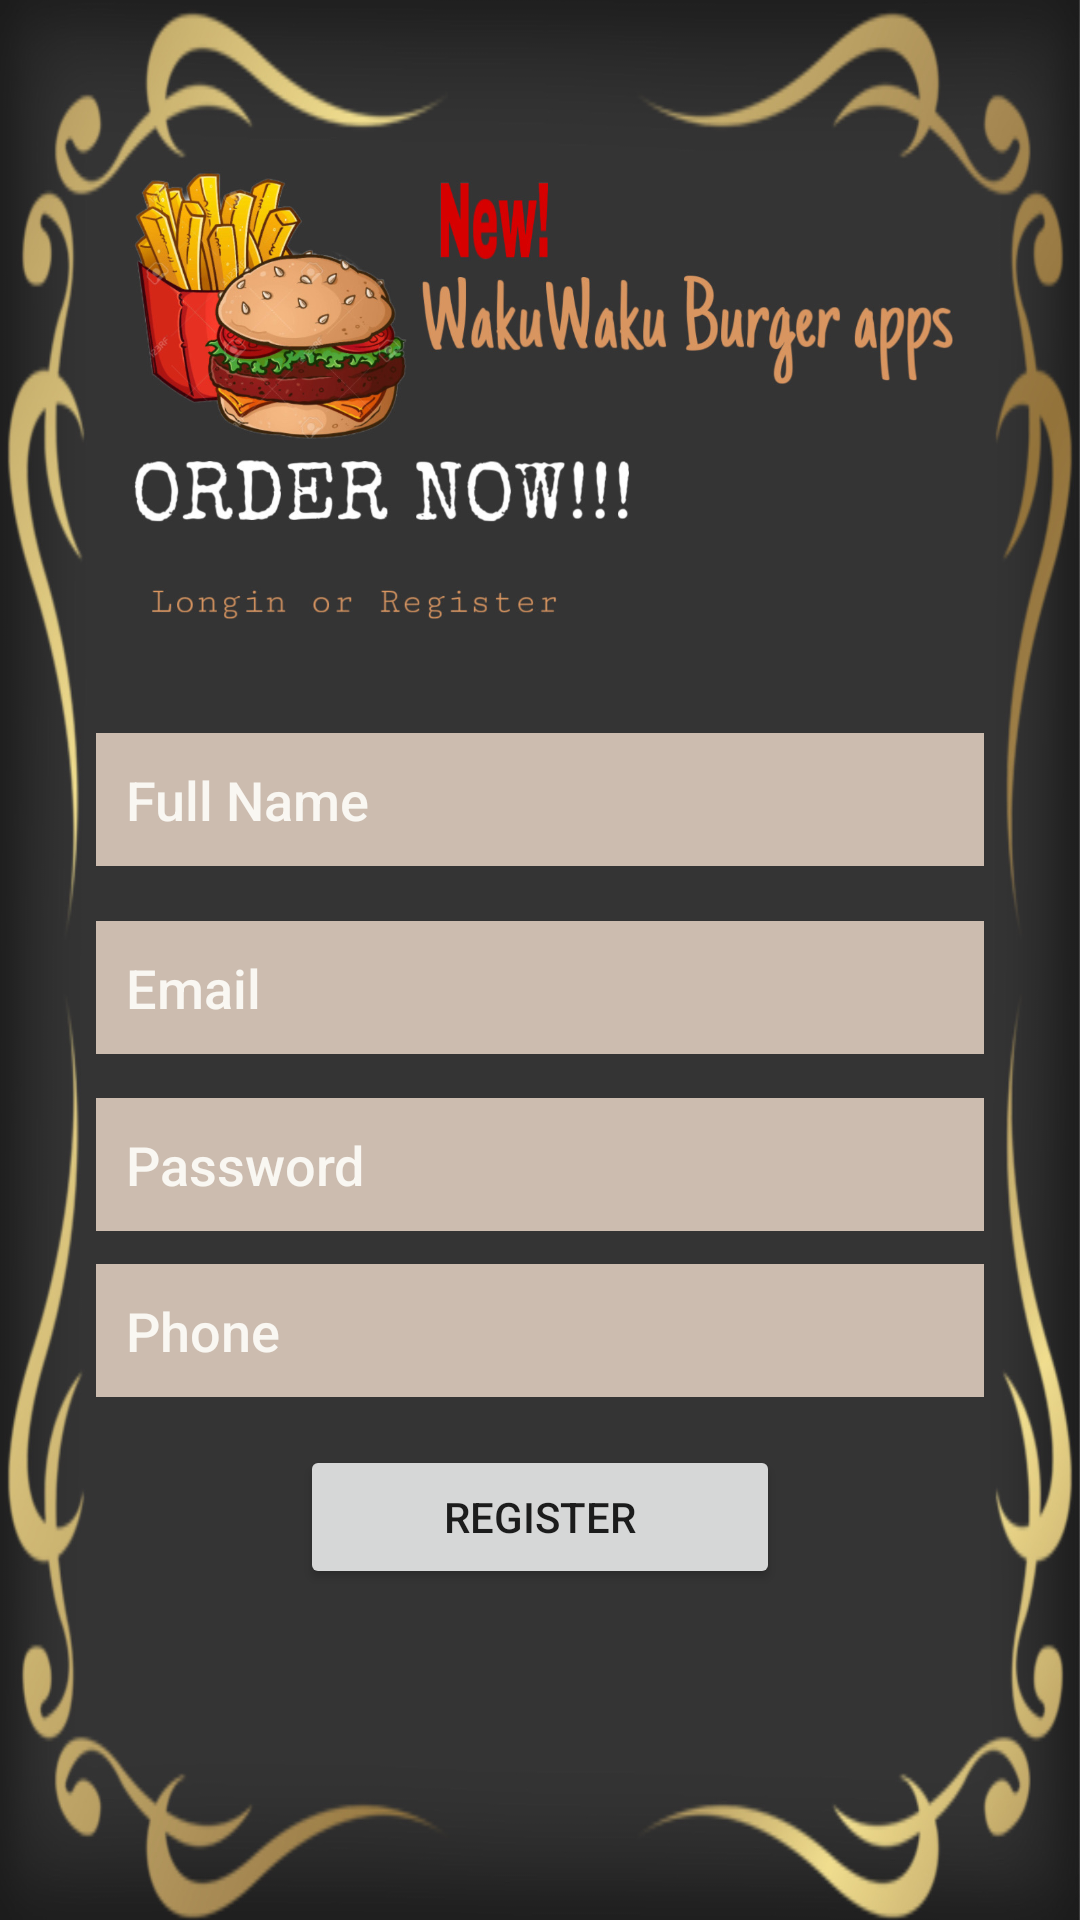

This screen was rendered from an Android layout file. Write that file and the resources it references.
<!-- AndroidManifest.xml: application theme Theme.Proyekakhir -->
<!-- res/layout/activity_register.xml -->
<?xml version="1.0" encoding="utf-8"?>
<androidx.constraintlayout.widget.ConstraintLayout xmlns:android="http://schemas.android.com/apk/res/android"
    xmlns:app="http://schemas.android.com/apk/res-auto"
    xmlns:tools="http://schemas.android.com/tools"
    android:layout_width="match_parent"
    android:layout_height="match_parent"
    android:background="@drawable/bgn"
    android:visibility="visible"
    tools:context=".Register">

    <EditText
        android:id="@+id/FullName"
        android:layout_width="0dp"
        android:layout_height="wrap_content"
        android:layout_marginStart="32dp"
        android:layout_marginEnd="32dp"
        android:background="#ccbcaf"
        android:ems="10"
        android:fontFamily="sans-serif-medium"
        android:hint="Full Name"
        android:inputType="textPersonName"
        android:padding="10dp"
        android:textColor="#F9F7F2"
        android:textColorHint="#F9F7F2"
        app:layout_constraintBottom_toBottomOf="parent"
        app:layout_constraintEnd_toEndOf="parent"
        app:layout_constraintStart_toStartOf="parent"
        app:layout_constraintTop_toTopOf="parent"
        app:layout_constraintVertical_bias="0.41000003" />

    <EditText
        android:id="@+id/Email"
        android:layout_width="0dp"
        android:layout_height="wrap_content"
        android:layout_marginStart="32dp"
        android:layout_marginEnd="32dp"
        android:background="#ccbcaf"
        android:ems="10"
        android:fontFamily="sans-serif-medium"
        android:hint="Email"
        android:inputType="textEmailAddress"
        android:padding="10dp"
        android:textColor="#F9F7F2"
        android:textColorHint="#F9F7F2"
        app:layout_constraintBottom_toBottomOf="parent"
        app:layout_constraintEnd_toEndOf="parent"
        app:layout_constraintStart_toStartOf="parent"
        app:layout_constraintTop_toBottomOf="@+id/FullName"
        app:layout_constraintVertical_bias="0.060000002" />

    <EditText
        android:id="@+id/password"
        android:layout_width="0dp"
        android:layout_height="wrap_content"
        android:layout_marginStart="32dp"
        android:layout_marginEnd="32dp"
        android:background="#ccbcaf"
        android:ems="10"
        android:fontFamily="sans-serif-medium"
        android:hint="Password"
        android:inputType="textPassword"
        android:padding="10dp"
        android:textColor="#F9F7F2"
        android:textColorHint="#F9F7F2"
        app:layout_constraintBottom_toBottomOf="parent"
        app:layout_constraintEnd_toEndOf="parent"
        app:layout_constraintStart_toStartOf="parent"
        app:layout_constraintTop_toBottomOf="@+id/Email"
        app:layout_constraintVertical_bias="0.060000002" />

    <EditText
        android:id="@+id/phone"
        android:layout_width="0dp"
        android:layout_height="wrap_content"
        android:layout_marginStart="32dp"
        android:layout_marginEnd="32dp"
        android:background="#ccbcaf"
        android:ems="10"
        android:fontFamily="sans-serif-medium"
        android:hint="Phone"
        android:inputType="textPhonetic"
        android:padding="10dp"
        android:textColor="#F9F7F2"
        android:textColorHint="#F9F7F2"
        app:layout_constraintBottom_toBottomOf="parent"
        app:layout_constraintEnd_toEndOf="parent"
        app:layout_constraintStart_toStartOf="parent"
        app:layout_constraintTop_toBottomOf="@+id/password"
        app:layout_constraintVertical_bias="0.060000002" />

    <Button
        android:id="@+id/registerBtn"
        android:layout_width="0dp"
        android:layout_height="wrap_content"
        android:layout_marginStart="100dp"
        android:layout_marginEnd="100dp"
        android:text="Register"
        app:layout_constraintBottom_toBottomOf="parent"
        app:layout_constraintEnd_toEndOf="parent"
        app:layout_constraintHorizontal_bias="0.498"
        app:layout_constraintStart_toStartOf="parent"
        app:layout_constraintTop_toBottomOf="@+id/phone"
        app:layout_constraintVertical_bias="0.127" />

    <TextView
        android:id="@+id/createText"
        android:layout_width="wrap_content"
        android:layout_height="wrap_content"
        android:layout_marginBottom="112dp"
        android:text="already registered? login here"
        android:textColor="#56A72E"
        app:layout_constraintBottom_toBottomOf="parent"
        app:layout_constraintEnd_toEndOf="parent"
        app:layout_constraintStart_toStartOf="parent"
        app:layout_constraintTop_toBottomOf="@+id/registerBtn"
        app:layout_constraintVertical_bias="0.152" />

    <ProgressBar
        android:id="@+id/progressBar"
        style="?android:attr/progressBarStyle"
        android:layout_width="wrap_content"
        android:layout_height="wrap_content"
        android:layout_marginBottom="60dp"
        android:visibility="invisible"
        app:layout_constraintBottom_toBottomOf="parent"
        app:layout_constraintEnd_toEndOf="parent"
        app:layout_constraintHorizontal_bias="0.498"
        app:layout_constraintStart_toStartOf="parent"
        app:layout_constraintTop_toBottomOf="@+id/createText"
        app:layout_constraintVertical_bias="0.3" />


</androidx.constraintlayout.widget.ConstraintLayout>
<!-- resources referenced by this layout -->
<resources>
  <!-- drawable bgn: jpeg bitmap (drawable, 367721 bytes) -->
  <style name="Theme.Proyekakhir" parent="Theme.MaterialComponents.DayNight.NoActionBar">
          
          <item name="colorPrimary">@color/purple_500</item>
          <item name="colorPrimaryVariant">#f5e4ca</item>
          <item name="colorOnPrimary">@color/white</item>
          
          <item name="colorSecondary">@color/teal_200</item>
          <item name="colorSecondaryVariant">@color/teal_700</item>
          <item name="colorOnSecondary">@color/black</item>
          
          <item name="android:statusBarColor" tools:targetApi="l">?attr/colorPrimaryVariant</item>
          
      </style>
  <color name="purple_500">#56a72e</color>
  <color name="white">#FFFFFFFF</color>
  <color name="teal_200">#FF03DAC5</color>
  <color name="teal_700">#FF018786</color>
  <color name="black">#FF000000</color>
</resources>
